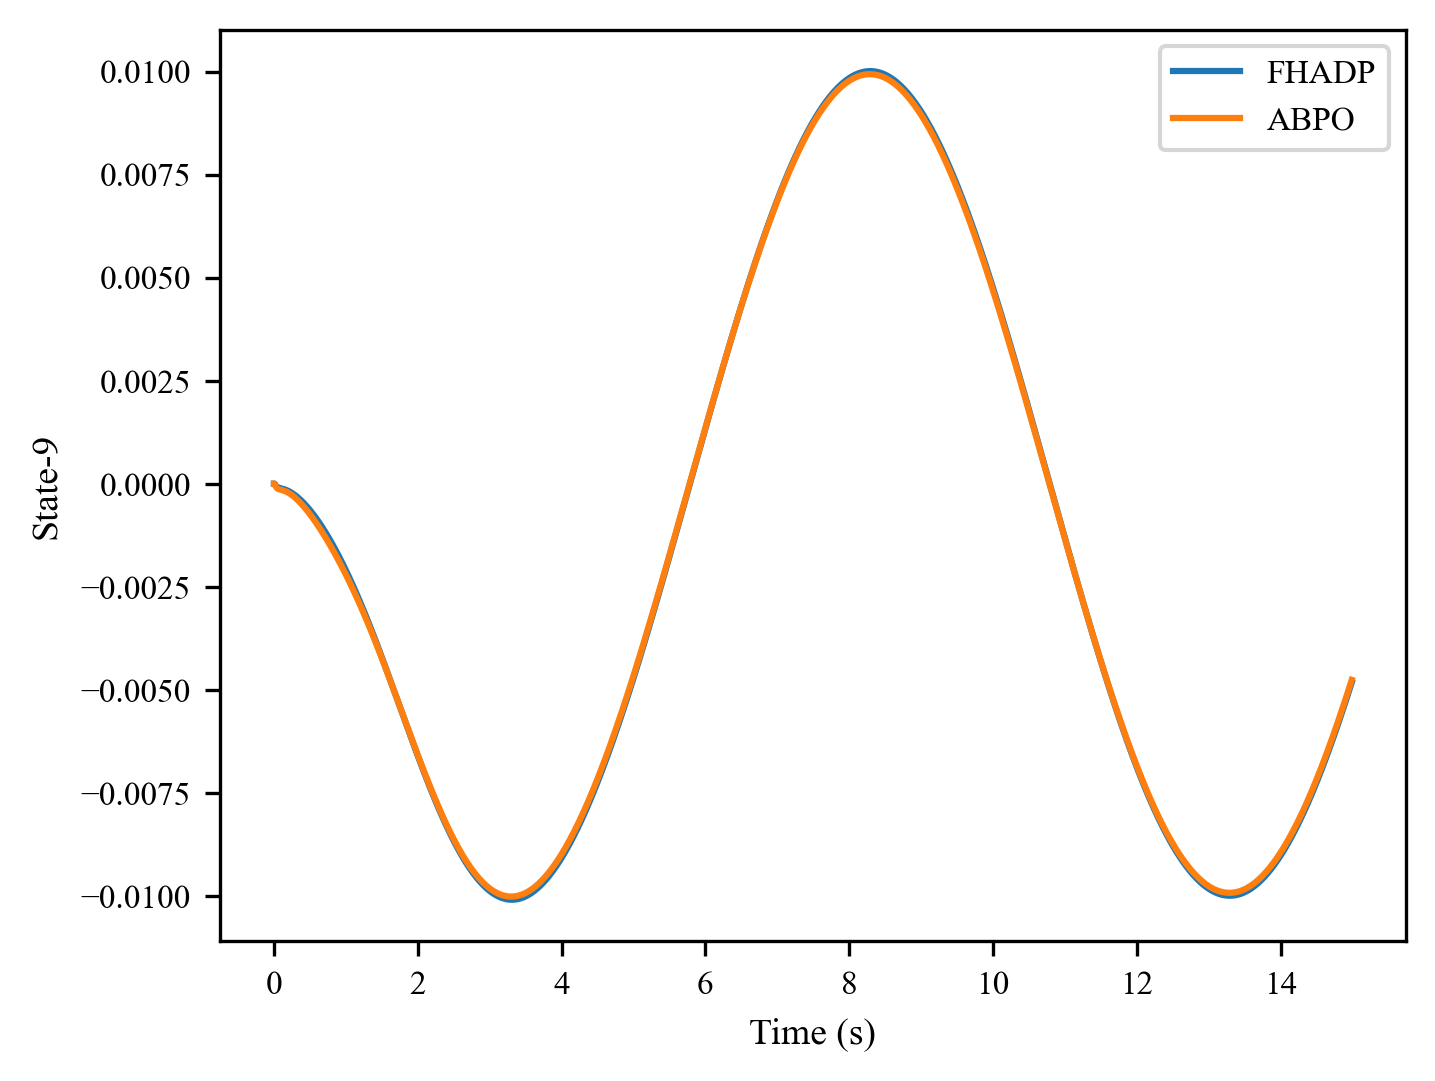

Values plotted in this chart, from the file beside it:
, 0, 1, 2, 3, 4, 5, 6, 7, 8, 9, 10, 11, 12, 13, 14, 15, 16, 17, 18, 19, 20, 21, 22
0, 0.0, -1.8831415e-17, -3.443707e-05, -5.651463e-05, -7.259361e-05, -8.3919025e-05, -9.228946e-05, -9.8723154e-05, -0.000104, -0.0001087, -0.0001131, -0.0001176, -0.0001223, -0.0001273, -0.0001327, -0.0001386, -0.000145, -0.0001519, -0.0001594, -0.0001673, -0.0001758, -0.0001848, -0.0001943
1, 0.0, -2.8450943e-17, -5.2028332e-05, -8.08779e-05, -0.0001026, -0.000117, -0.0001274, -0.0001349, -0.0001407, -0.0001457, -0.0001503, -0.000155, -0.0001599, -0.0001652, -0.0001711, -0.0001776, -0.0001848, -0.0001926, -0.0002011, -0.0002102, -0.00022, -0.0002304, -0.0002414
